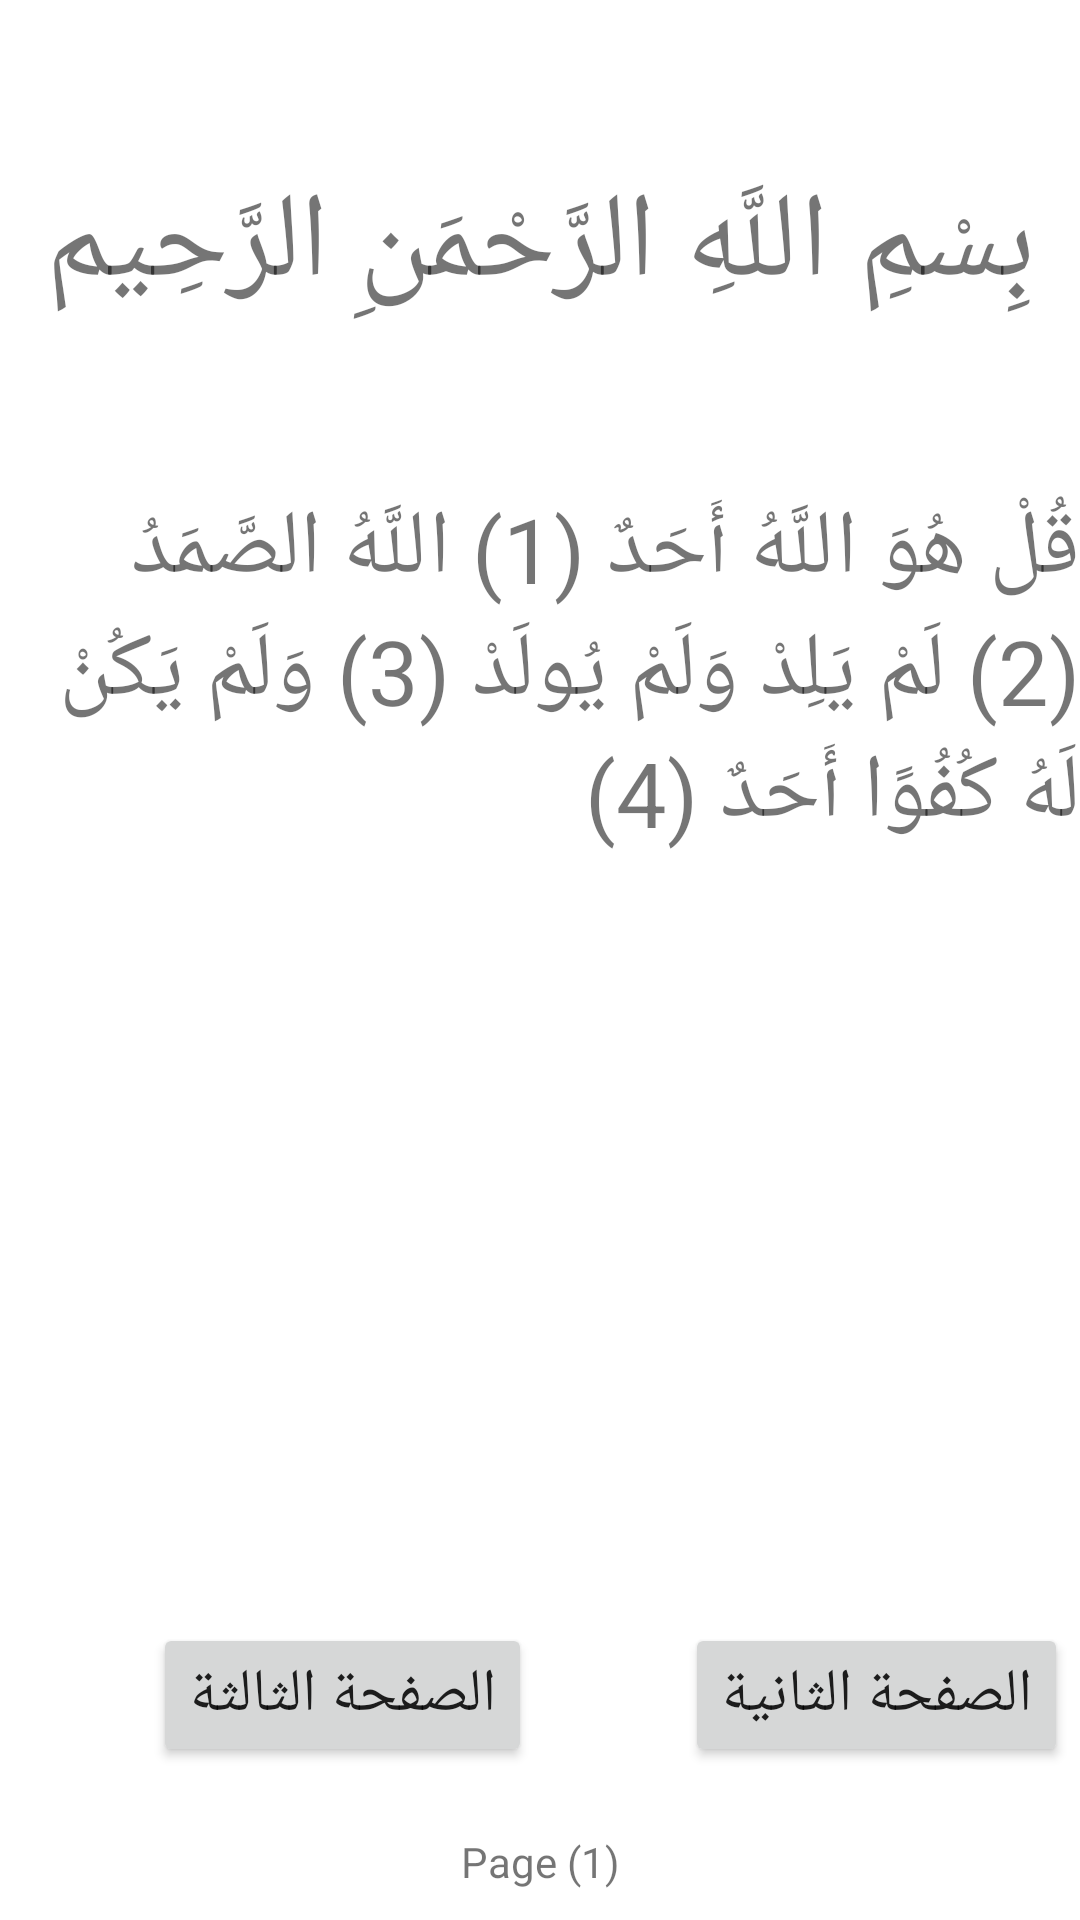

Android layout source for this screen:
<!-- AndroidManifest.xml: application theme Theme.MyThreeActivities -->
<!-- res/layout/activity_main.xml -->
<?xml version="1.0" encoding="utf-8"?>
<androidx.constraintlayout.widget.ConstraintLayout
    xmlns:android="http://schemas.android.com/apk/res/android"
    xmlns:app="http://schemas.android.com/apk/res-auto"
    xmlns:tools="http://schemas.android.com/tools"
    android:layout_width="match_parent"
    android:layout_height="match_parent"
    android:layout_margin="5dp"
    tools:context=".MainActivity">

    <TextView
        android:id="@+id/header_of_page1"
        android:layout_width="wrap_content"
        android:layout_height="wrap_content"
        android:text="@string/first_page_h"
        android:textSize="@dimen/header_size"
        app:layout_constraintBottom_toTopOf="@+id/text_of_page1"
        app:layout_constraintEnd_toEndOf="parent"
        app:layout_constraintStart_toStartOf="parent"
        app:layout_constraintTop_toTopOf="parent" />

    <TextView
        android:id="@+id/text_of_page1"
        android:layout_width="wrap_content"
        android:layout_height="wrap_content"
        android:text="@string/first_page_t"
        android:textSize="@dimen/text_size"
        app:layout_constraintBottom_toBottomOf="parent"
        app:layout_constraintHorizontal_bias="0.501"
        app:layout_constraintLeft_toLeftOf="parent"
        app:layout_constraintRight_toRightOf="parent"
        app:layout_constraintTop_toTopOf="parent"
        app:layout_constraintVertical_bias="0.314" />


    <androidx.constraintlayout.widget.ConstraintLayout
        android:id="@+id/constraintLayout"
        android:layout_width="402dp"
        android:layout_height="72dp"
        app:layout_constraintBottom_toBottomOf="parent"
        app:layout_constraintEnd_toEndOf="parent"
        app:layout_constraintHorizontal_bias="0.0"
        app:layout_constraintStart_toStartOf="parent"
        app:layout_constraintTop_toBottomOf="@+id/text_of_page1"
        app:layout_constraintVertical_bias="0.862">

        <Button
            android:id="@+id/boutton_one_to_third"
            android:layout_width="wrap_content"
            android:layout_height="wrap_content"
            android:text="@string/page3"
            android:textSize="@dimen/Button_text_size"
            app:layout_constraintBottom_toBottomOf="parent"
            app:layout_constraintEnd_toStartOf="@+id/button_one_to_two"
            app:layout_constraintStart_toStartOf="parent"
            app:layout_constraintTop_toTopOf="parent" />

        <Button
            android:id="@+id/button_one_to_two"
            android:layout_width="wrap_content"
            android:layout_height="wrap_content"
            android:text="@string/page2"
            android:textSize="@dimen/Button_text_size"
            app:layout_constraintBottom_toBottomOf="parent"
            app:layout_constraintEnd_toEndOf="parent"
            app:layout_constraintHorizontal_bias="0.832"
            app:layout_constraintStart_toStartOf="parent"
            app:layout_constraintTop_toTopOf="parent" />


    </androidx.constraintlayout.widget.ConstraintLayout>

    <TextView
        android:id="@+id/textView"
        android:layout_width="wrap_content"
        android:layout_height="wrap_content"
        android:text="@string/page_no_one"
        app:layout_constraintBottom_toBottomOf="parent"
        app:layout_constraintEnd_toEndOf="parent"
        app:layout_constraintStart_toStartOf="parent"
        app:layout_constraintTop_toBottomOf="@+id/constraintLayout" />

</androidx.constraintlayout.widget.ConstraintLayout>
<!-- resources referenced by this layout -->
<resources>
  <dimen name="Button_text_size">20sp</dimen>
  <dimen name="header_size">40sp</dimen>
  <dimen name="text_size">30sp</dimen>
  <string name="first_page_h">
          بِسْمِ اللَّهِ الرَّحْمَنِ الرَّحِيم
      </string>
  <string name="first_page_t">
  قُلْ هُوَ اللَّهُ أَحَدٌ (1) اللَّهُ الصَّمَدُ (2) لَمْ يَلِدْ وَلَمْ يُولَدْ (3) وَلَمْ يَكُنْ لَهُ كُفُوًا أَحَدٌ (4)
      </string>
  <string name="page2">الصفحة الثانية</string>
  <string name="page3">الصفحة الثالثة</string>
  <string name="page_no_one">Page (1)</string>
  <style name="Theme.MyThreeActivities" parent="Theme.MaterialComponents.DayNight.DarkActionBar">
          
          <item name="colorPrimary">@color/purple_500</item>
          <item name="colorPrimaryVariant">@color/purple_700</item>
          <item name="colorOnPrimary">@color/white</item>
          
          <item name="colorSecondary">@color/teal_200</item>
          <item name="colorSecondaryVariant">@color/teal_700</item>
          <item name="colorOnSecondary">@color/black</item>
          
          <item name="android:statusBarColor" tools:targetApi="l">?attr/colorPrimaryVariant</item>
          
      </style>
  <!-- not gathered from this repository: default colours our renderer supplied (Android Studio template values) -->
  <color name="purple_500">#FF6200EE</color>
  <color name="purple_700">#FF3700B3</color>
  <color name="teal_200">#FF03DAC5</color>
  <color name="teal_700">#FF018786</color>
  <color name="black">#FF000000</color>
  <color name="white">#FFFFFFFF</color>
</resources>
